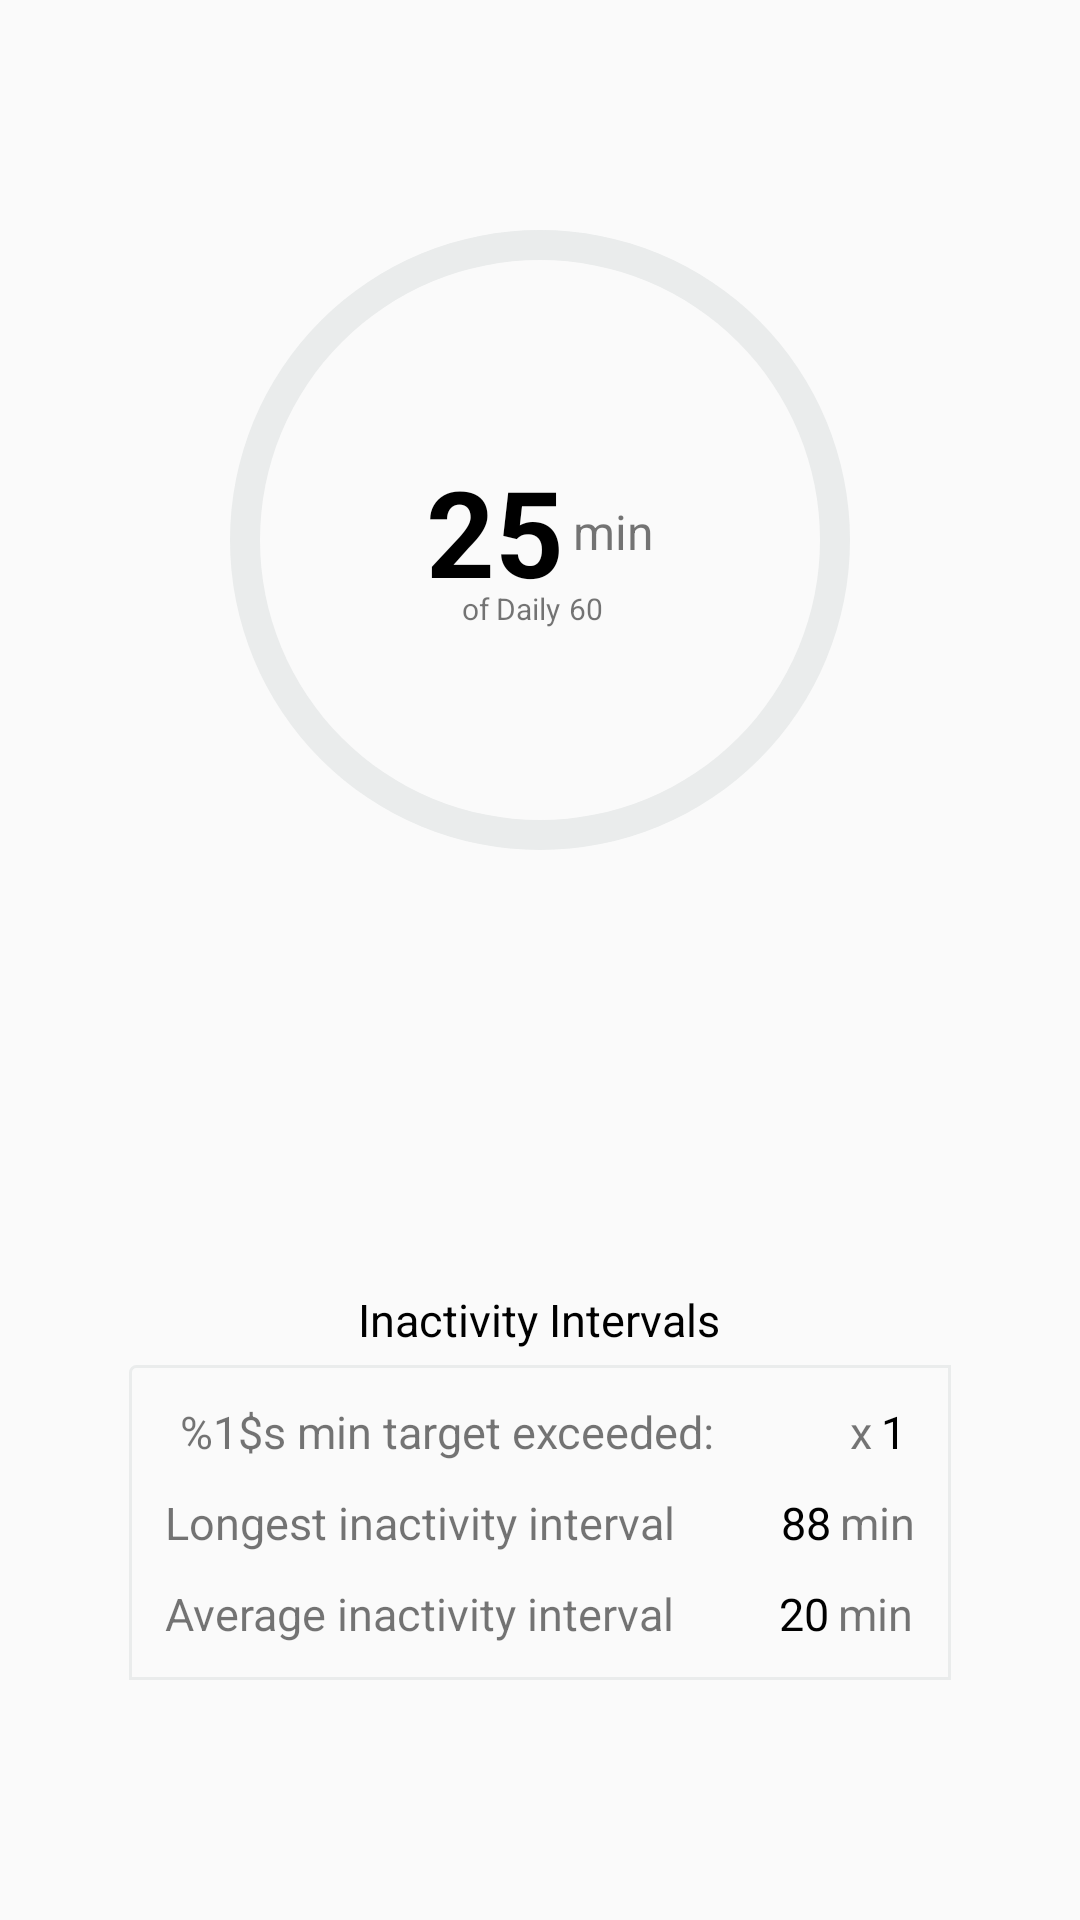

Write the Android layout XML for this screen, with the resource values it uses.
<!-- AndroidManifest.xml: application theme AppTheme -->
<!-- res/layout/fragment_today.xml -->
<RelativeLayout xmlns:android="http://schemas.android.com/apk/res/android"
                xmlns:tools="http://schemas.android.com/tools"
                android:layout_width="match_parent"
                android:layout_height="match_parent"
                tools:context="georgikoemdzhiev.activeminutes.active_minutes_screen.view.TodayFragment">

    <RelativeLayout
        android:layout_width="wrap_content"
        android:layout_height="wrap_content"
        android:layout_alignParentTop="true"
        android:layout_centerHorizontal="true"
        android:layout_marginTop="40dp">

        <ProgressBar
            android:id="@+id/activeTimeProgressBar"
            style="?android:attr/progressBarStyleHorizontal"
            android:layout_width="280dp"
            android:layout_height="280dp"
            android:indeterminate="false"
            android:max="100"
            android:progress="0"
            android:progressDrawable="@drawable/circular_probress_bar"
            android:rotation="270"
            tools:progress="90"/>

        <RelativeLayout
            android:layout_width="wrap_content"
            android:layout_height="wrap_content"
            android:layout_centerHorizontal="true"
            android:layout_centerVertical="true">

            <TextView
                android:layout_width="wrap_content"
                android:layout_height="wrap_content"
                android:layout_marginLeft="3dp"
                android:layout_marginTop="16dp"
                android:layout_toRightOf="@+id/activeTime"
                android:text="min"
                android:textSize="16sp"/>

            <TextView
                android:id="@+id/activeTime"
                android:layout_width="wrap_content"
                android:layout_height="wrap_content"
                android:text="25"
                android:textColor="@android:color/black"
                android:textSize="40sp"
                android:textStyle="bold"/>

            <LinearLayout
                android:layout_width="wrap_content"
                android:layout_height="wrap_content"
                android:layout_below="@+id/activeTime"
                android:layout_marginLeft="12dp"
                android:layout_marginTop="-8dp"
                android:orientation="horizontal"
                android:weightSum="2">

                <TextView
                    android:layout_width="wrap_content"
                    android:layout_height="wrap_content"
                    android:layout_weight="1"
                    android:text="of Daily"
                    android:textSize="10sp"/>

                <TextView
                    android:id="@+id/paGoal"
                    android:layout_width="wrap_content"
                    android:layout_height="wrap_content"
                    android:layout_marginLeft="3dp"
                    android:layout_weight="1"
                    android:text="60"
                    android:textSize="10sp"/>
            </LinearLayout>


        </RelativeLayout>

    </RelativeLayout>

    <LinearLayout
        android:id="@+id/linearLayout2"
        android:layout_width="wrap_content"
        android:layout_height="wrap_content"
        android:layout_alignParentBottom="true"
        android:layout_centerHorizontal="true"
        android:layout_marginBottom="80dp"
        android:background="@drawable/border"
        android:orientation="vertical"
        android:padding="12dp">

        <LinearLayout
            android:layout_width="match_parent"
            android:layout_height="wrap_content"
            android:orientation="horizontal">

            <TextView
                android:id="@+id/maxContInactTarget"
                android:layout_width="wrap_content"
                android:layout_height="wrap_content"
                android:layout_marginLeft="5dp"
                android:text="@string/min_target_exceeded_label"
                android:textSize="15sp"/>

            <TextView
                android:layout_width="wrap_content"
                android:layout_height="wrap_content"
                android:layout_marginLeft="45dp"
                android:text="x"
                android:textSize="15sp"/>

            <TextView
                android:id="@+id/timesTargetExceeded"
                android:layout_width="wrap_content"
                android:layout_height="wrap_content"
                android:layout_marginLeft="3dp"
                android:text="1"
                android:textColor="@android:color/black"
                android:textSize="15sp"/>

        </LinearLayout>

        <LinearLayout
            android:layout_width="match_parent"
            android:layout_height="wrap_content"
            android:layout_marginTop="10dp"
            android:orientation="horizontal">

            <TextView
                android:layout_width="wrap_content"
                android:layout_height="wrap_content"
                android:text="@string/longest_inactivity_interval_label"
                android:textSize="15sp"/>

            <TextView
                android:id="@+id/longestInacInterval"
                android:layout_width="wrap_content"
                android:layout_height="wrap_content"
                android:layout_marginLeft="35dp"
                android:text="88"
                android:textColor="@android:color/black"
                android:textSize="15sp"/>

            <TextView
                android:layout_width="wrap_content"
                android:layout_height="wrap_content"
                android:layout_marginLeft="3dp"
                android:text="min"
                android:textSize="15sp"/>
        </LinearLayout>

        <LinearLayout
            android:layout_width="match_parent"
            android:layout_height="wrap_content"
            android:layout_marginTop="10dp"
            android:orientation="horizontal">

            <TextView
                android:layout_width="wrap_content"
                android:layout_height="wrap_content"
                android:text="@string/average_inactivity_interval_label"
                android:textSize="15sp"/>

            <TextView
                android:id="@+id/averageInacInterval"
                android:layout_width="wrap_content"
                android:layout_height="wrap_content"
                android:layout_marginLeft="35dp"
                android:text="20"
                android:textColor="@android:color/black"
                android:textSize="15sp"/>

            <TextView
                android:layout_width="wrap_content"
                android:layout_height="wrap_content"
                android:layout_marginLeft="3dp"
                android:text="min"
                android:textSize="15sp"/>
        </LinearLayout>

    </LinearLayout>

    <TextView
        android:layout_width="wrap_content"
        android:layout_height="wrap_content"
        android:layout_above="@+id/linearLayout2"
        android:layout_centerHorizontal="true"
        android:layout_marginBottom="5dp"
        android:text="Inactivity Intervals"
        android:textColor="@android:color/black"
        android:textSize="15sp"/>

</RelativeLayout>
<!-- resources referenced by this layout -->
<resources>
  <!-- drawable border (drawable) -->
  <shape xmlns:android="http://schemas.android.com/apk/res/android"
         android:shape="rectangle">
      <corners
          android:bottomLeftRadius="0dp"
          android:bottomRightRadius="0dp"
          android:radius="2dp"
          android:topRightRadius="0dp"/>
      <stroke
          android:width="1dp"
          android:color="@color/lightGrey"/>
  </shape>
  <!-- drawable circular_probress_bar (drawable) -->
  <layer-list xmlns:android="http://schemas.android.com/apk/res/android">
      <item android:id="@android:id/background">
          <shape
              android:innerRadiusRatio="3"
              android:shape="ring"
              android:thickness="10dp"
              android:useLevel="false">
              <solid android:color="@color/lightGrey"/>
          </shape>
      </item>
      <item android:id="@android:id/progress">
          <shape
              android:innerRadiusRatio="3"
              android:shape="ring"
              android:thickness="10dp"
              android:useLevel="true">
              <solid android:color="@color/colorPrimary"/>
          </shape>
      </item>
  </layer-list>
  <string name="average_inactivity_interval_label">Average inactivity interval</string>
  <string name="longest_inactivity_interval_label">Longest inactivity interval</string>
  <string name="min_target_exceeded_label">%1$s min target exceeded:</string>
  <style name="AppTheme" parent="Theme.AppCompat.Light.DarkActionBar">
          
          <item name="colorPrimary">@color/colorPrimary</item>
          <item name="colorPrimaryDark">@color/colorPrimaryDark</item>
          <item name="colorAccent">@color/colorAccent</item>
          <item name="preferenceTheme">@style/PreferenceThemeOverlay</item>
      </style>
  <color name="lightGrey">#EAECEC</color>
  <color name="colorPrimary">#009688</color>
  <color name="colorPrimaryDark">#00796B</color>
  <color name="colorAccent">#009688</color>
</resources>
